91-way image classification set "NeuralComputing" from GitHub (kooroshkz/NeuralComputing); label vocabulary: beet salad, beignets, bibimbap, bread pudding, breakfast burrito, bruschetta, caesar salad, cannoli, caprese salad, carrot cake, ceviche, cheese plate, cheesecake, chicken curry, chicken quesadilla, chicken wings, chocolate cake, chocolate mousse, churros, clam chowder, club sandwich, crab cakes, creme brulee, croque madame, cup cakes, deviled eggs, donuts, dumplings, edamame, eggs benedict, escargots, falafel, filet mignon, fish and chips, foie gras, french fries, french onion soup, french toast, fried calamari, fried rice, frozen yogurt, garlic bread, gnocchi, greek salad, grilled cheese sandwich, grilled salmon, guacamole, gyoza, hamburger, hot and sour soup, hot dog, huevos rancheros, hummus, ice cream, lasagna, lobster bisque, lobster roll sandwich, macaroni and cheese, macarons, miso soup, mussels, nachos, omelette, onion rings, oysters, pad thai, paella, pancakes, panna cotta, peking duck, pho, pizza, pork chop, poutine, prime rib, pulled pork sandwich, ramen, ravioli, red velvet cake, risotto, samosa, sashimi, scallops, seaweed salad, shrimp and grits, spaghetti bolognese, spaghetti carbonara, spring rolls, steak, strawberry shortcake, sushi.

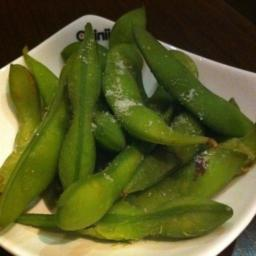
Label: edamame

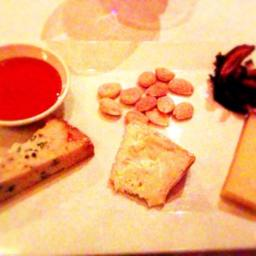
Label: cheese plate

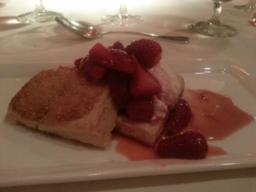
Label: strawberry shortcake

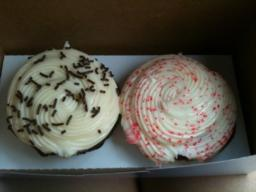
Label: cup cakes

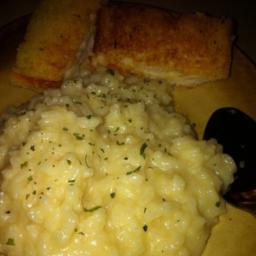
Label: risotto

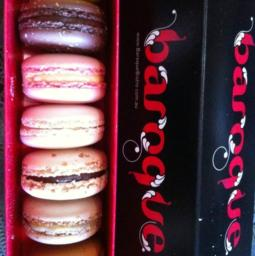
Label: macarons
